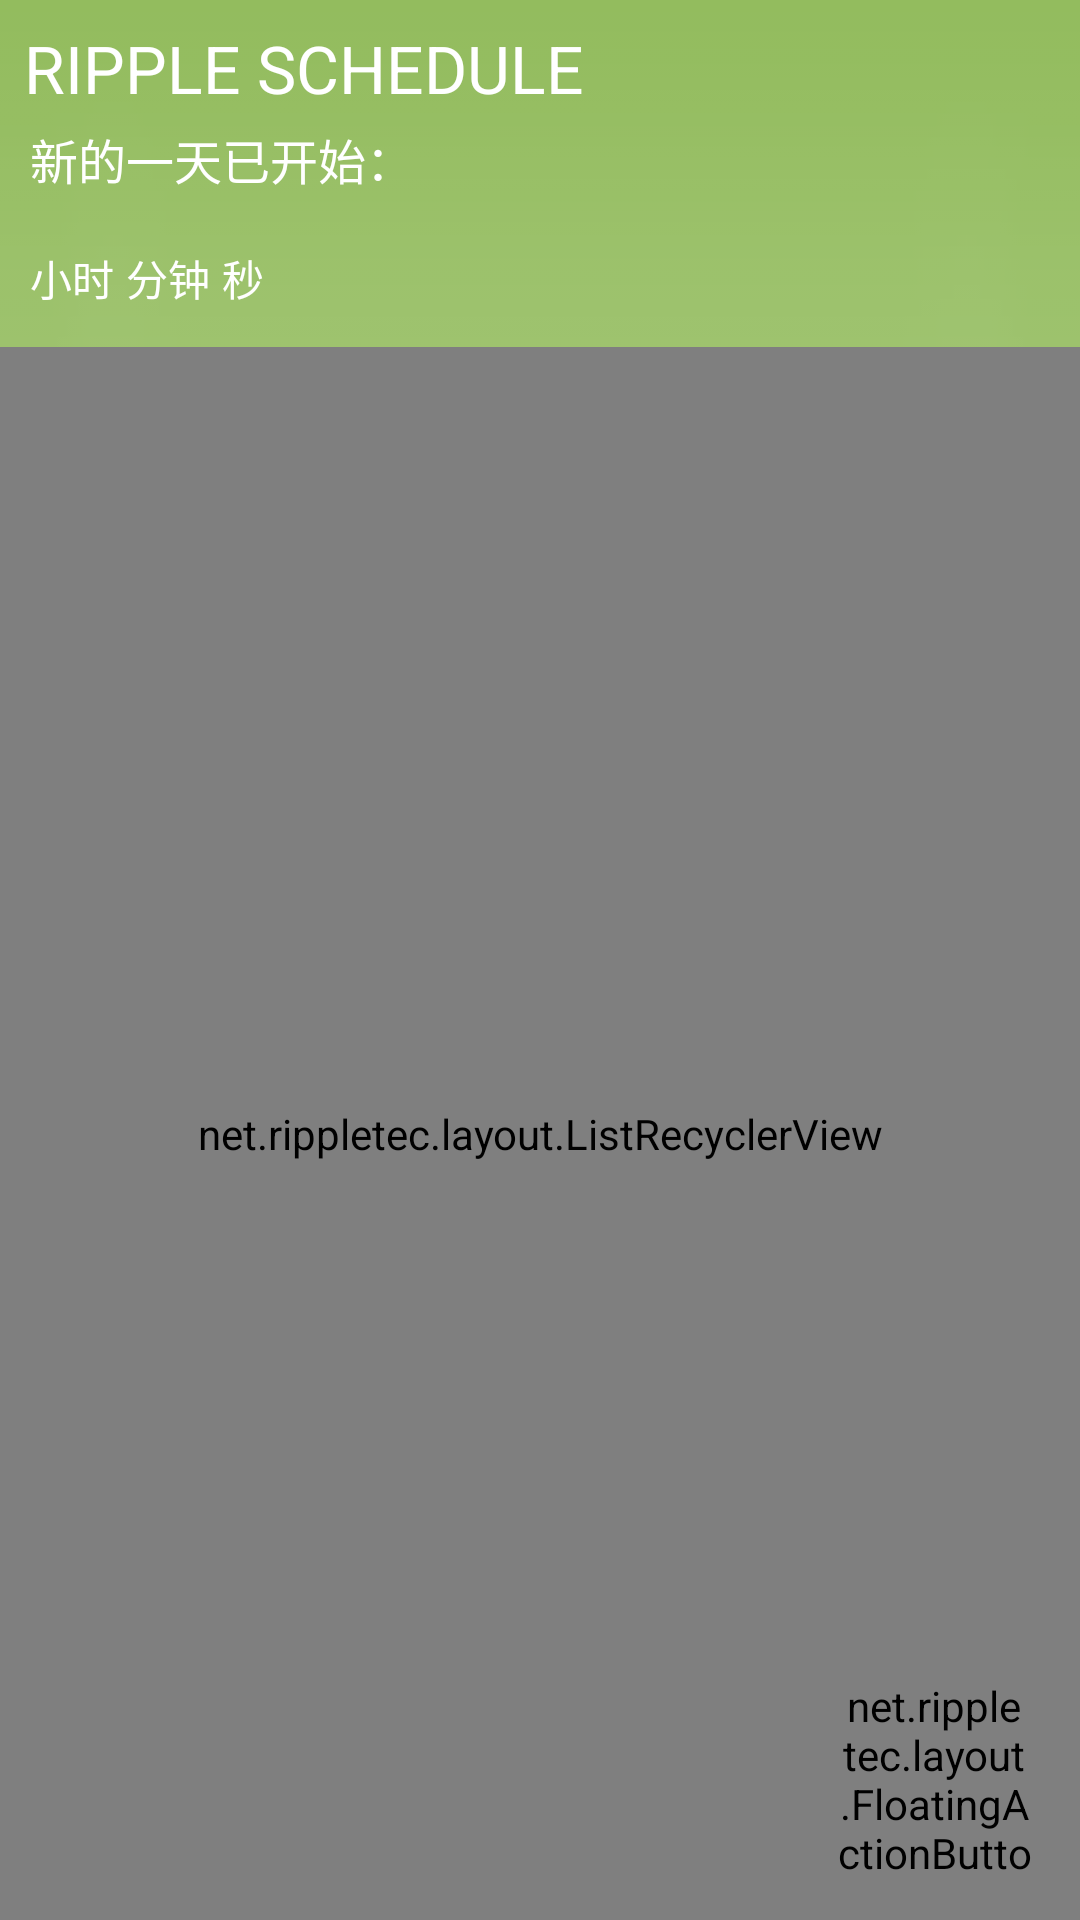

Reconstruct the res/layout file that produces this screen, plus the resources it refers to.
<!-- AndroidManifest.xml: application theme AppTheme -->
<!-- res/layout/act_main.xml -->
<?xml version="1.0" encoding="utf-8"?>
<FrameLayout xmlns:android="http://schemas.android.com/apk/res/android"
    android:layout_width="match_parent"
    android:layout_height="match_parent">

    <LinearLayout
        android:layout_width="match_parent"
        android:layout_height="match_parent"
        android:background="@drawable/gra_main_bg"
        android:orientation="vertical">

        <FrameLayout
            android:id="@+id/ly_main_header_bg"
            android:layout_width="match_parent"
            android:layout_height="wrap_content"
            android:background="@color/clr_main_header_bg">

            <ImageView
                android:layout_width="match_parent"
                android:layout_height="match_parent"
                android:background="@drawable/img_main_header_gradient_bg" />

            <RelativeLayout
                android:layout_width="match_parent"
                android:layout_height="wrap_content"
                android:padding="8dp">

                

                <TextView
                    android:id="@+id/tv_main_header_title"
                    android:layout_width="wrap_content"
                    android:layout_height="wrap_content"
                    android:text="@string/txt_header_title"
                    android:textColor="@color/clr_white"
                    android:textSize="22sp" />

                <TextView
                    android:id="@+id/tv_main_header_remainingTime_title"
                    android:layout_width="wrap_content"
                    android:layout_height="wrap_content"
                    android:layout_below="@id/tv_main_header_title"
                    android:layout_marginLeft="2dp"
                    android:layout_marginStart="2dp"
                    android:layout_marginTop="4dp"
                    android:text="@string/txt_newday_time_title"
                    android:textColor="@color/clr_white"
                    android:textSize="16sp" />

                <LinearLayout
                    android:layout_width="wrap_content"
                    android:layout_height="wrap_content"
                    android:layout_below="@id/tv_main_header_remainingTime_title"
                    android:layout_marginLeft="2dp"
                    android:layout_marginStart="2dp"
                    android:orientation="horizontal">

                    <TextView
                        android:id="@+id/tv_remain_hour"
                        android:layout_width="wrap_content"
                        android:layout_height="wrap_content"
                        android:textColor="@color/clr_white"
                        android:textSize="32sp" />

                    <TextView
                        android:layout_width="wrap_content"
                        android:layout_height="wrap_content"
                        android:layout_marginBottom="1dp"
                        android:layout_marginEnd="4dp"
                        android:layout_marginRight="4dp"
                        android:text="@string/txt_time_hour_signal"
                        android:textColor="@color/clr_white"
                        android:textSize="14sp" />

                    <TextView
                        android:id="@+id/tv_remain_minutes"
                        android:layout_width="wrap_content"
                        android:layout_height="wrap_content"
                        android:textColor="@color/clr_white"
                        android:textSize="32sp" />

                    <TextView
                        android:layout_width="wrap_content"
                        android:layout_height="wrap_content"
                        android:layout_marginBottom="1dp"
                        android:layout_marginEnd="4dp"
                        android:layout_marginRight="4dp"
                        android:text="@string/txt_time_minute_signal"
                        android:textColor="@color/clr_white"
                        android:textSize="14sp" />

                    <TextView
                        android:id="@+id/tv_remain_second"
                        android:layout_width="wrap_content"
                        android:layout_height="wrap_content"
                        android:textColor="@color/clr_white"
                        android:textSize="32sp" />

                    <TextView
                        android:layout_width="wrap_content"
                        android:layout_height="wrap_content"
                        android:layout_marginBottom="1dp"
                        android:text="@string/txt_time_second_signal"
                        android:textColor="@color/clr_white"
                        android:textSize="14sp" />
                </LinearLayout>
            </RelativeLayout>
        </FrameLayout>


        <net.rippletec.layout.ListRecyclerView
            android:id="@+id/rv_main_task"
            android:layout_width="match_parent"
            android:layout_height="match_parent"
            android:overScrollMode="never"
            android:paddingBottom="4dp"
            android:paddingTop="4dp"
            android:scrollbars="none"></net.rippletec.layout.ListRecyclerView>
    </LinearLayout>

    <net.rippletec.layout.FloatingActionButton
        android:id="@+id/iv_main_floating_action_button"
        android:layout_width="65dp"
        android:layout_height="65dp"
        android:layout_gravity="bottom|end"
        android:layout_margin="16dp"
        android:clickable="true"
        android:scaleType="centerInside"
        android:src="@drawable/selector_task_add" />

    

    <ImageView
        android:id="@+id/iv_main_popupWindow_mask"
        android:layout_width="match_parent"
        android:layout_height="match_parent"
        android:background="@color/clr_black"
        android:scaleType="fitXY"
        android:visibility="gone" />

    <ImageView
        android:id="@+id/iv_main_popupWindow_mask_shadow"
        android:layout_width="match_parent"
        android:layout_height="match_parent"
        android:background="@color/clr_white"
        android:visibility="gone" />

</FrameLayout>
<!-- resources referenced by this layout -->
<resources>
  <color name="clr_black">#ff000000</color>
  <color name="clr_main_header_bg">#ff93bc5e</color>
  <color name="clr_none">#00000000</color>
  <color name="clr_white">#ffffffff</color>
  <!-- drawable gra_main_bg (drawable) -->
  <?xml version="1.0" encoding="utf-8"?>
  <shape xmlns:android="http://schemas.android.com/apk/res/android" >
  
      <gradient
          android:angle="270"
          android:endColor="#ffe5e5e5"
          android:startColor="#ffffffff"
          android:type="linear" >
      </gradient>
  
  </shape>
  <!-- drawable img_main_header_gradient_bg: png bitmap (drawable-xxhdpi, 20554 bytes) -->
  <!-- drawable img_menu: png bitmap (drawable-xxhdpi, 16445 bytes) -->
  <!-- drawable selector_task_add (drawable) -->
  <?xml version="1.0" encoding="utf-8"?>
  <selector xmlns:android="http://schemas.android.com/apk/res/android" >
      <item android:state_pressed="true" android:drawable="@drawable/img_task_add_a"/>
  	<item android:state_pressed="false" android:drawable="@drawable/img_task_add_n" /> 
  </selector>
  <string name="txt_header_title">RIPPLE SCHEDULE</string>
  <string name="txt_newday_time_title">新的一天已开始：</string>
  <string name="txt_time_hour_signal">小时</string>
  <string name="txt_time_minute_signal">分钟</string>
  <string name="txt_time_second_signal">秒</string>
  <style name="AppTheme" parent="AppBaseTheme">
          
      </style>
  <!-- drawable img_task_add_a: png bitmap (drawable-xxhdpi, 25342 bytes) -->
  <!-- drawable img_task_add_n: png bitmap (drawable-xxhdpi, 26159 bytes) -->
  <style name="AppBaseTheme" parent="Theme.AppCompat.Light">
          
      </style>
</resources>
